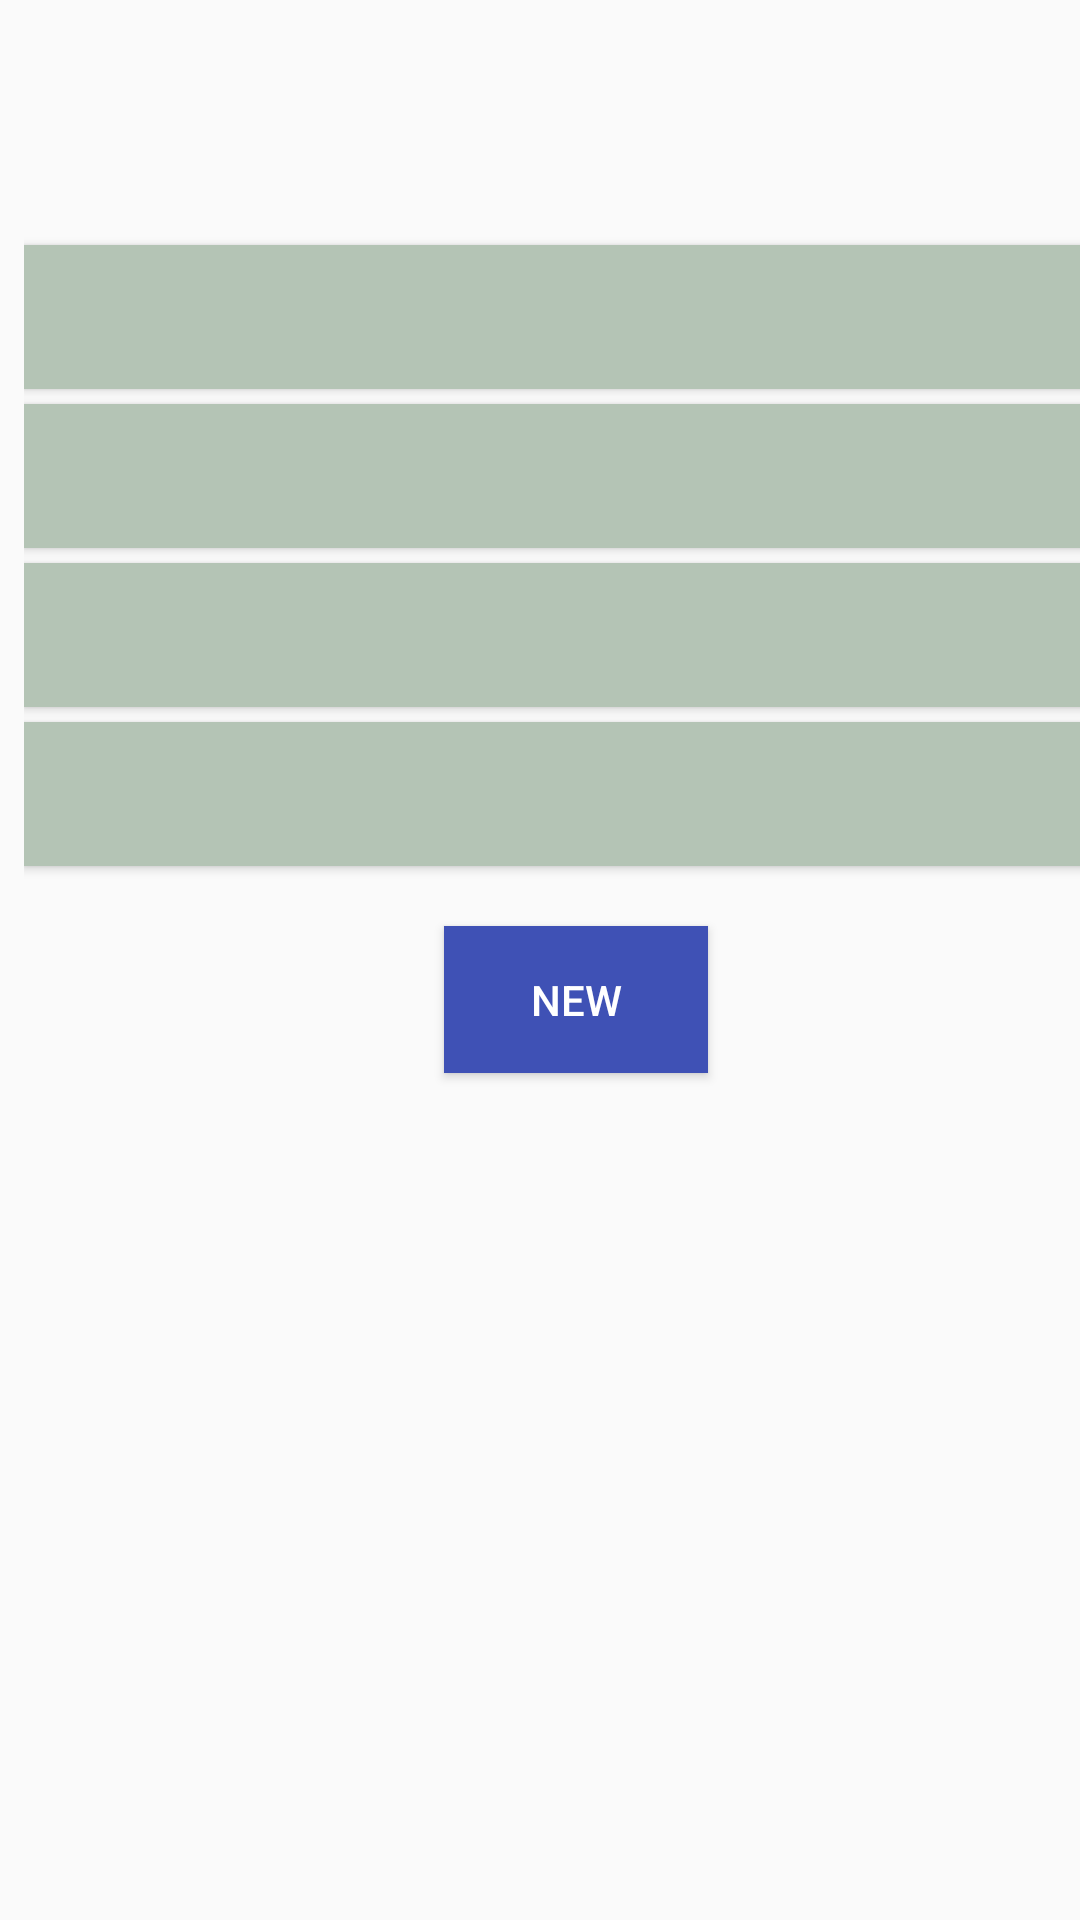

Android layout source for this screen:
<!-- AndroidManifest.xml: application theme AppTheme -->
<!-- res/layout/activity_running_pool_results.xml -->
<?xml version="1.0" encoding="utf-8"?>
<android.support.design.widget.CoordinatorLayout xmlns:android="http://schemas.android.com/apk/res/android"
    xmlns:app="http://schemas.android.com/apk/res-auto"
    xmlns:tools="http://schemas.android.com/tools"
    android:layout_width="match_parent"
    android:layout_height="match_parent"
    tools:context="com.example.yev.pollinator.RunningPoolResults">

    <LinearLayout
        android:layout_width="368dp"
        android:layout_height="495dp"
        android:layout_marginStart="8dp"
        android:layout_marginTop="8dp"
        android:orientation="vertical"
        app:layout_constraintStart_toStartOf="parent"
        app:layout_constraintTop_toTopOf="parent">

        <TextView
            android:id="@+id/questionDisplay2"
            android:layout_width="match_parent"
            android:layout_height="wrap_content"
            android:layout_marginTop="20dp"
            android:gravity="center"
            android:textSize="25sp" />

        <Button
            android:layout_marginTop="20dp"
            android:id="@+id/choice1Button2"
            android:layout_width="match_parent"
            android:layout_height="wrap_content"
            android:background="@color/grey" />

        <Button
            android:id="@+id/choice2Button2"
            android:background="@color/grey"
            android:layout_width="match_parent"
            android:layout_height="wrap_content"
            android:layout_marginTop="5dp"/>

        <Button
            android:id="@+id/choice3Button2"
            android:background="@color/grey"
            android:layout_width="match_parent"
            android:layout_height="wrap_content"
            android:layout_marginTop="5dp"/>

        <Button
            android:id="@+id/choice4Button2"
            android:background="@color/grey"
            android:layout_width="match_parent"
            android:layout_height="wrap_content"
            android:layout_marginTop="5dp"/>

        <Button
            android:id="@+id/seeNew"
            android:layout_width="wrap_content"
            android:layout_height="wrap_content"
            android:layout_gravity="center"
            android:layout_marginTop="20dp"
            android:background="@color/colorPrimary"
            android:padding="15dp"
            android:text="@string/noviy"
            android:textColor="@color/white" />

    </LinearLayout>

</android.support.design.widget.CoordinatorLayout>
<!-- resources referenced by this layout -->
<resources>
  <color name="colorPrimary">#3F51B5</color>
  <color name="grey">#b4c4b5</color>
  <color name="white">#ffffff</color>
  <string name="noviy">New</string>
  <style name="AppTheme" parent="Theme.AppCompat.Light.DarkActionBar">
          
          <item name="colorPrimary">@color/orange</item>
          <item name="colorPrimaryDark">@color/darkOrange</item>
          <item name="colorAccent">@color/green</item>
      </style>
  <color name="orange">#ff9940</color>
  <color name="darkOrange">#ab5d1a</color>
  <color name="green">#40ff4a</color>
</resources>
